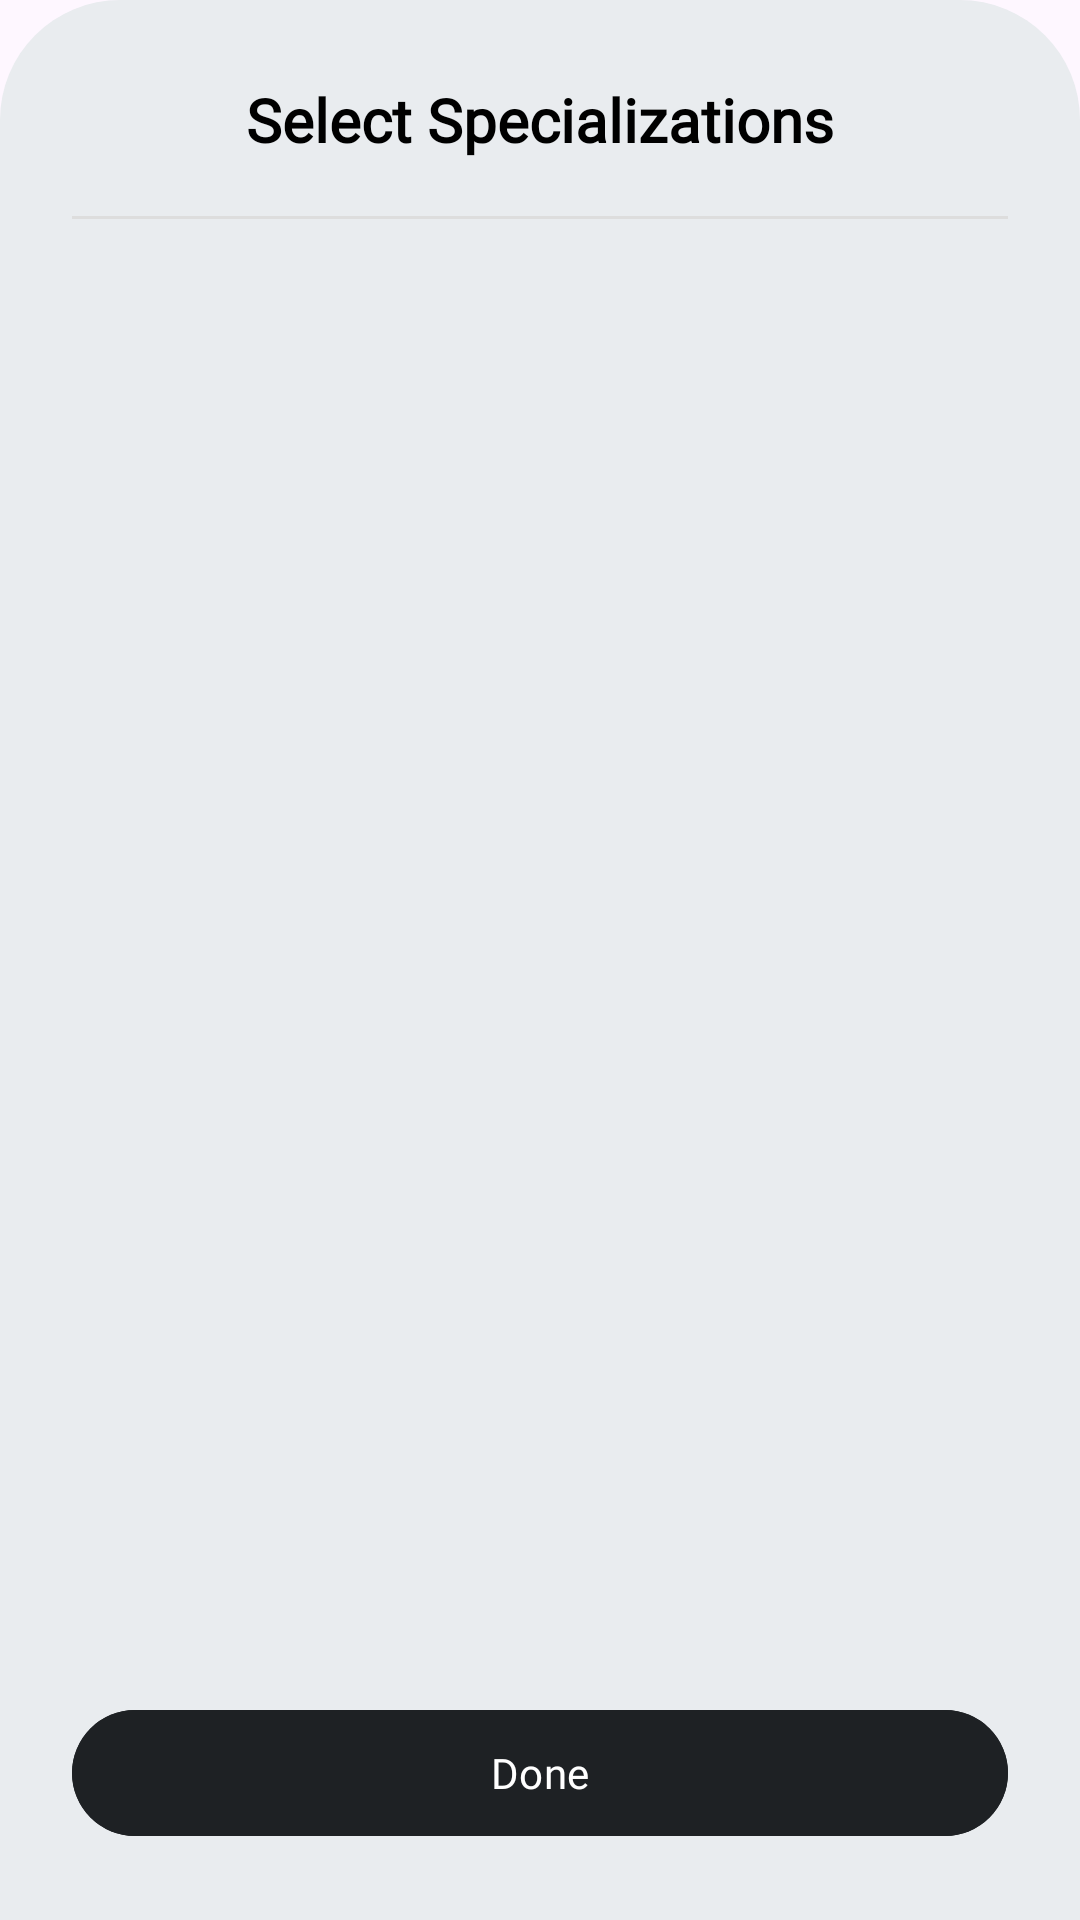

This screen was rendered from an Android layout file. Write that file and the resources it references.
<!-- AndroidManifest.xml: application theme Theme.AppSSIST -->
<!-- res/layout/dialog_multi_select.xml -->
<?xml version="1.0" encoding="utf-8"?>
<LinearLayout xmlns:android="http://schemas.android.com/apk/res/android"
    xmlns:app="http://schemas.android.com/apk/res-auto"
    android:layout_width="match_parent"
    android:layout_height="wrap_content"
    android:background="@drawable/bg_dialog_dashboard"
    android:orientation="vertical"
    android:padding="24dp">

    <RelativeLayout
        android:layout_width="match_parent"
        android:layout_height="wrap_content"
        android:layout_marginBottom="16dp">

        <TextView
            android:id="@+id/tv_dialog_title"
            android:layout_width="wrap_content"
            android:layout_height="wrap_content"
            android:layout_centerInParent="true"
            android:fontFamily="@font/lexend"
            android:text="Select Specializations"
            android:textColor="#000000"
            android:textSize="20sp"
            android:textStyle="bold" />

        <ImageView
            android:id="@+id/btn_close"
            android:layout_width="32dp"
            android:layout_height="32dp"
            android:layout_alignParentEnd="true"
            android:layout_centerVertical="true"
            android:src="@drawable/ic_close"
            app:tint="#000000"
            android:padding="6dp"
            android:clickable="true"
            android:focusable="true" />
    </RelativeLayout>

    <View
        android:layout_width="match_parent"
        android:layout_height="1dp"
        android:background="#DDDDDD"
        android:layout_marginBottom="16dp" />

    <androidx.core.widget.NestedScrollView
        android:layout_width="match_parent"
        android:layout_height="0dp"
        android:layout_weight="1"
        android:maxHeight="400dp"
        android:fillViewport="true">

        <LinearLayout
            android:id="@+id/ll_options_container"
            android:layout_width="match_parent"
            android:layout_height="wrap_content"
            android:orientation="vertical" />
    </androidx.core.widget.NestedScrollView>

    <Button
        android:id="@+id/btn_done"
        android:layout_width="match_parent"
        android:layout_height="50dp"
        android:layout_marginTop="24dp"
        android:backgroundTint="#1E2124"
        android:text="Done"
        android:textAllCaps="false"
        android:fontFamily="@font/lexend"
        android:textColor="#FFFFFF" />

</LinearLayout>
<!-- resources referenced by this layout -->
<resources>
  <!-- drawable bg_dialog_dashboard (drawable) -->
  <?xml version="1.0" encoding="utf-8"?>
  <shape xmlns:android="http://schemas.android.com/apk/res/android">
      <solid android:color="@color/background_gray" />
      <corners
          android:topLeftRadius="40dp"
          android:topRightRadius="40dp" />
  </shape>
  <style name="Theme.AppSSIST" parent="Base.Theme.AppSSIST" />
  <color name="background_gray">#E9ECEF</color>
  <style name="Base.Theme.AppSSIST" parent="Theme.Material3.DayNight.NoActionBar">
          
          
      </style>
</resources>
